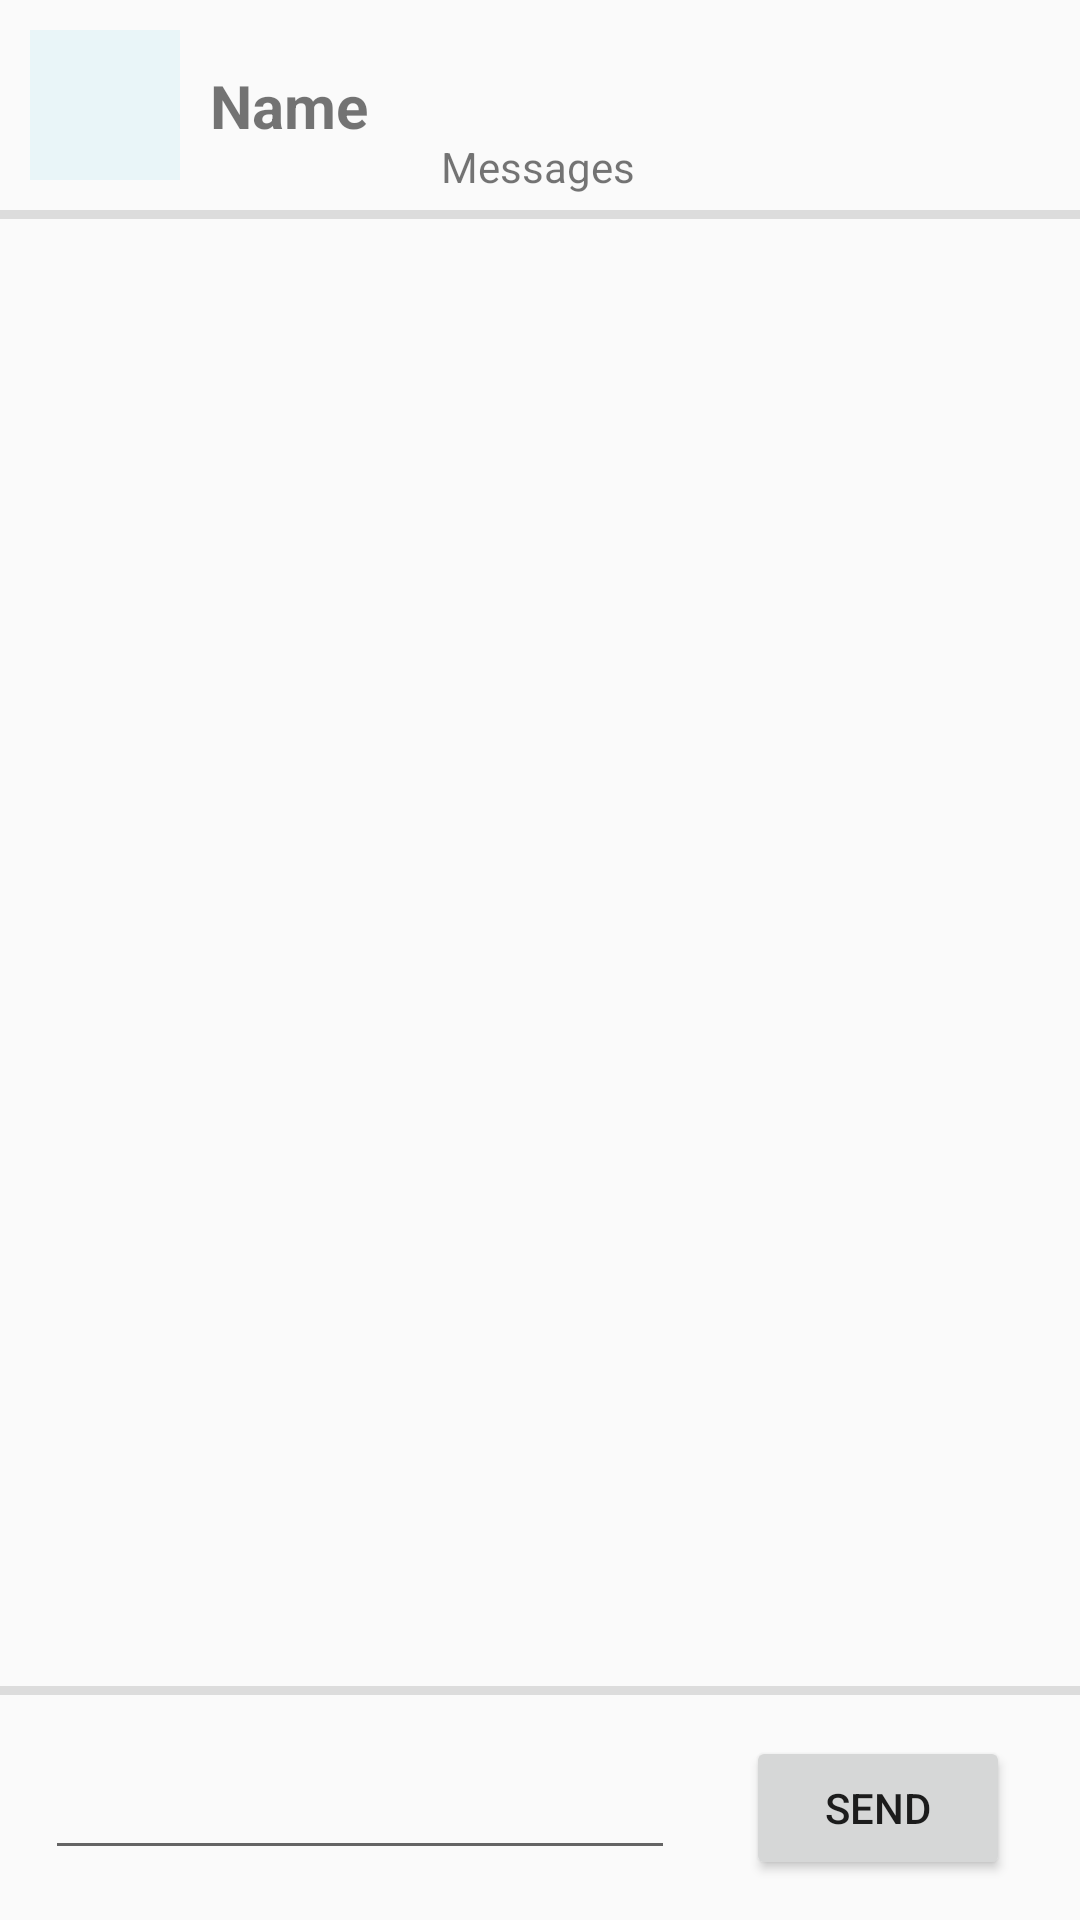

Produce the Android XML layout that renders to this screen, including the resource entries it uses.
<!-- AndroidManifest.xml: application theme AppTheme -->
<!-- res/layout/activity_message.xml -->
<?xml version="1.0" encoding="utf-8"?>

<androidx.constraintlayout.widget.ConstraintLayout xmlns:android="http://schemas.android.com/apk/res/android"
    xmlns:app="http://schemas.android.com/apk/res-auto"
    xmlns:tools="http://schemas.android.com/tools"
    android:layout_width="match_parent"
    android:layout_height="match_parent"
    tools:context=".messageActivity">

    <ImageView
        android:id="@+id/profPic"
        android:background="@color/veryLightBlue"
        android:onClick="startProfileActivity"
        android:clickable="true"
        android:layout_width="50dp"
        android:layout_height="50dp"
        android:layout_marginStart="10dp"
        android:layout_marginLeft="10dp"
        android:layout_marginTop="10dp"
        app:layout_constraintStart_toStartOf="parent"
        app:layout_constraintTop_toTopOf="parent"
        tools:srcCompat="@tools:sample/avatars" />


    <TextView
        android:id="@+id/name"
        android:onClick="startProfileActivity"
        android:clickable="true"
        android:layout_width="wrap_content"
        android:layout_height="wrap_content"
        android:layout_marginStart="10dp"
        android:layout_marginLeft="10dp"
        android:text="Name"
        android:textSize="20dp"
        android:textStyle="bold"
        app:layout_constraintBottom_toTopOf="@+id/topDiv"
        app:layout_constraintStart_toEndOf="@+id/profPic"
        app:layout_constraintTop_toTopOf="parent" />

    <TextView
        android:id="@+id/messagesText"
        android:layout_width="wrap_content"
        android:layout_height="wrap_content"
        android:layout_marginBottom="5dp"
        android:text="Messages"
        app:layout_constraintBottom_toTopOf="@+id/topDiv"
        app:layout_constraintEnd_toEndOf="parent"
        app:layout_constraintHorizontal_bias="0.498"
        app:layout_constraintStart_toStartOf="parent" />

    <View
        android:id="@+id/topDiv"
        style="@style/Divider"

        android:layout_marginTop="70dp"
        app:layout_constraintEnd_toEndOf="parent"
        app:layout_constraintHorizontal_bias="0.0"
        app:layout_constraintStart_toStartOf="parent"
        app:layout_constraintTop_toTopOf="parent" />

    <ScrollView
        android:id="@+id/scrollView"
        android:layout_width="match_parent"
        android:layout_height="0dp"
        app:layout_constraintBottom_toTopOf="@id/bottomDiv"
        app:layout_constraintEnd_toEndOf="parent"
        app:layout_constraintStart_toStartOf="parent"
        app:layout_constraintTop_toBottomOf="@+id/topDiv">

        <LinearLayout
            android:id="@+id/scrollableLinear"
            android:layout_width="match_parent"
            android:layout_height="500dp"
            android:orientation="vertical"
            >

        </LinearLayout>


    </ScrollView>

    <View
        android:id="@+id/bottomDiv"
        style="@style/Divider"
        android:layout_marginBottom="75dp"
        app:layout_constraintBottom_toBottomOf="parent"
        app:layout_constraintEnd_toEndOf="parent"
        app:layout_constraintStart_toStartOf="parent" />

    <EditText
        android:id="@+id/editTMessage"
        android:layout_width="wrap_content"
        android:layout_height="wrap_content"
        android:ems="10"
        android:inputType="textPersonName"
        android:text=""
        app:layout_constraintBottom_toBottomOf="parent"
        app:layout_constraintEnd_toEndOf="parent"
        app:layout_constraintHorizontal_bias="0.1"
        app:layout_constraintStart_toStartOf="parent"
        app:layout_constraintTop_toBottomOf="@+id/bottomDiv" />

    <Button
        android:id="@+id/send"
        android:onClick="sendMessage"
        android:layout_width="wrap_content"
        android:layout_height="wrap_content"
        android:text="Send"
        app:layout_constraintBottom_toBottomOf="parent"
        app:layout_constraintEnd_toEndOf="parent"
        app:layout_constraintStart_toEndOf="@+id/editTMessage"
        app:layout_constraintTop_toBottomOf="@+id/bottomDiv" />


</androidx.constraintlayout.widget.ConstraintLayout>
<!-- resources referenced by this layout -->
<resources>
  <color name="veryLightBlue">#e9f5f8</color>
  <style name="Divider">
          <item name="android:layout_width">match_parent</item>
          <item name="android:layout_height">3dp</item>
          <item name="android:background">?android:attr/listDivider</item>
      </style>
  <style name="AppTheme" parent="Theme.AppCompat.Light.DarkActionBar">
          
          <item name="colorPrimary">@color/colorPrimary</item>
          <item name="colorPrimaryDark">@color/colorPrimaryDark</item>
          <item name="colorAccent">@color/colorAccent</item>
      </style>
  <color name="colorPrimary">#6200EE</color>
  <color name="colorPrimaryDark">#3700B3</color>
  <color name="colorAccent">#03DAC5</color>
</resources>
